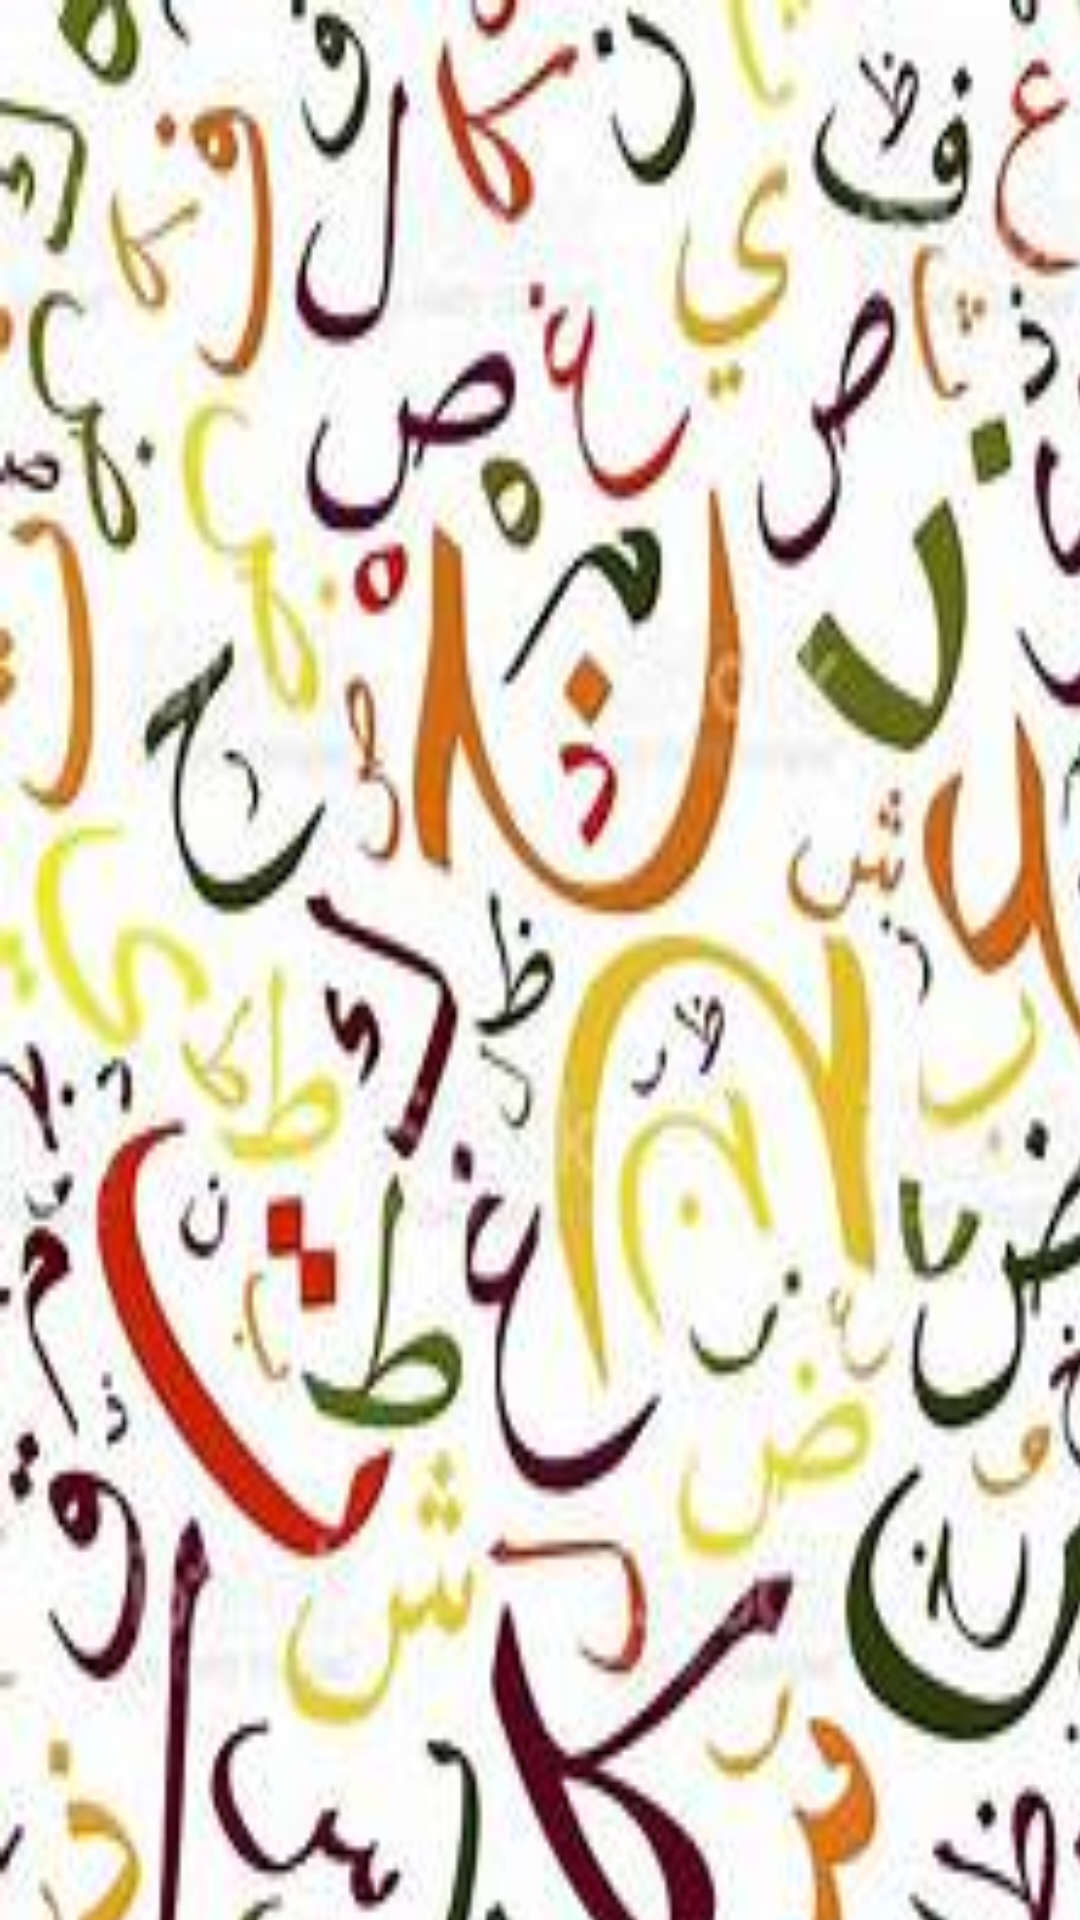

This screen was rendered from an Android layout file. Write that file and the resources it references.
<!-- AndroidManifest.xml: application theme Theme.ArabicLetters -->
<!-- res/layout/activity_learn_letters.xml -->
<?xml version="1.0" encoding="utf-8"?>
<androidx.constraintlayout.widget.ConstraintLayout xmlns:android="http://schemas.android.com/apk/res/android"
    xmlns:app="http://schemas.android.com/apk/res-auto"
    xmlns:tools="http://schemas.android.com/tools"
    android:layout_width="match_parent"
    android:layout_height="match_parent"
    tools:context=".learn_letters">
    <ImageView
        android:id="@+id/imageView"
        android:layout_width="486dp"
        android:layout_height="767dp"
        android:scaleType="fitXY"
        app:srcCompat="@drawable/all"
        tools:layout_editor_absoluteX="-2dp"
        tools:layout_editor_absoluteY="3dp" />

</androidx.constraintlayout.widget.ConstraintLayout>
<!-- resources referenced by this layout -->
<resources>
  <!-- drawable all: jpg bitmap (drawable, 30926 bytes) -->
  <style name="Theme.ArabicLetters" parent="Theme.AppCompat.Light.NoActionBar">
          
          <item name="colorPrimary">@color/purple_500</item>
          <item name="colorPrimaryVariant">@color/purple_700</item>
          <item name="colorOnPrimary">@color/white</item>
          
          <item name="colorSecondary">@color/teal_200</item>
          <item name="colorSecondaryVariant">@color/teal_700</item>
          <item name="colorOnSecondary">@color/black</item>
          
          <item name="android:statusBarColor" tools:targetApi="l">?attr/colorPrimaryVariant</item>
          
      </style>
  <!-- not gathered from this repository: default colours our renderer supplied (Android Studio template values) -->
  <color name="purple_500">#FF6200EE</color>
  <color name="purple_700">#FF3700B3</color>
  <color name="teal_200">#FF03DAC5</color>
  <color name="teal_700">#FF018786</color>
  <color name="black">#FF000000</color>
  <color name="white">#FFFFFFFF</color>
</resources>
